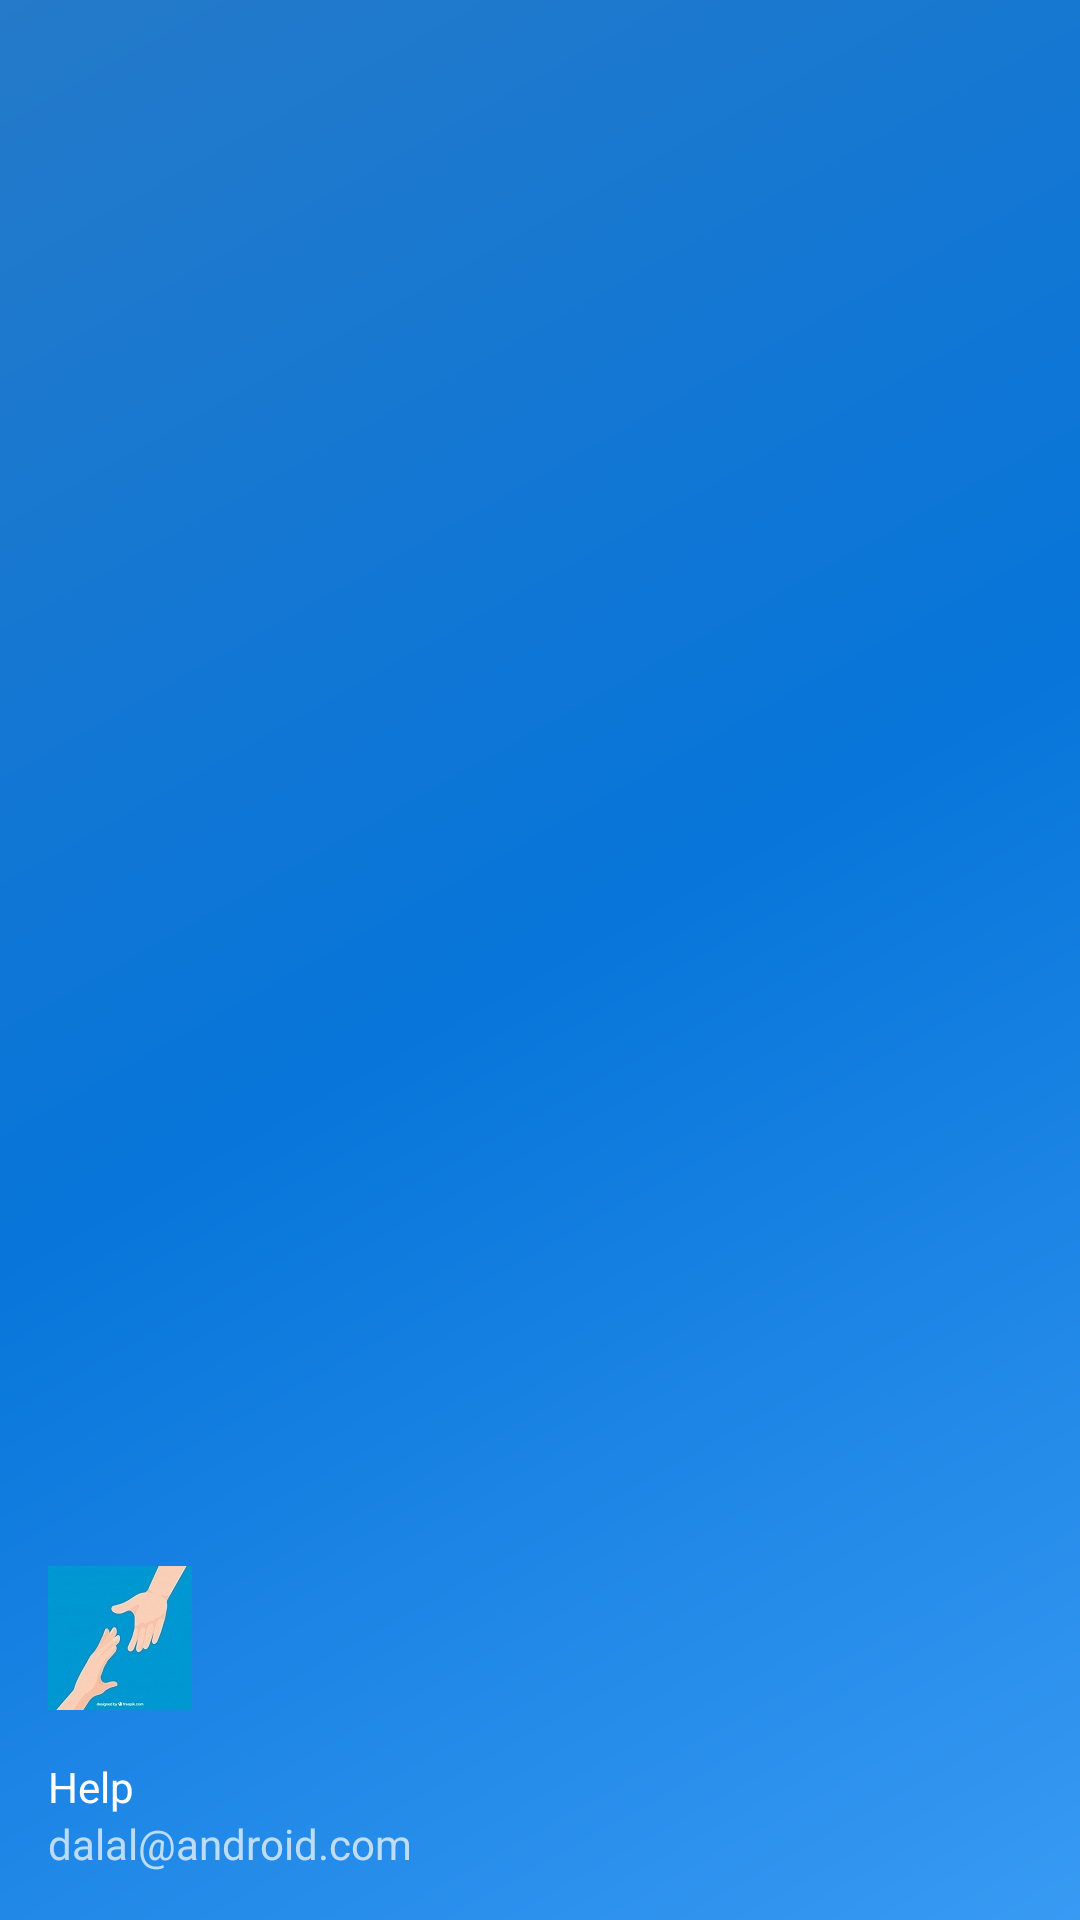

Here is an Android app screen rendered from its layout file. Give the layout XML and the strings, colors and styles it references.
<!-- AndroidManifest.xml: application theme AppTheme -->
<!-- res/layout/nav_header_main.xml -->
<?xml version="1.0" encoding="utf-8"?>
<LinearLayout xmlns:android="http://schemas.android.com/apk/res/android"
    xmlns:app="http://schemas.android.com/apk/res-auto"
    android:layout_width="match_parent"
    android:layout_height="@dimen/nav_header_height"
    android:background="@drawable/side_nav_bar"
    android:gravity="bottom"
    android:orientation="vertical"
    android:paddingLeft="@dimen/activity_horizontal_margin"
    android:paddingTop="@dimen/activity_vertical_margin"
    android:paddingRight="@dimen/activity_horizontal_margin"
    android:paddingBottom="@dimen/activity_vertical_margin"
    android:theme="@style/ThemeOverlay.AppCompat.Dark">

    <ImageView
        android:id="@+id/imageView"
        android:layout_width="wrap_content"
        android:layout_height="wrap_content"
        android:contentDescription="@string/nav_header_desc"
        android:paddingTop="@dimen/nav_header_vertical_spacing"
        app:srcCompat="@mipmap/help" />

    <TextView
        android:layout_width="match_parent"
        android:layout_height="wrap_content"
        android:paddingTop="@dimen/nav_header_vertical_spacing"
        android:text="@string/app_name"
        android:textAppearance="@style/TextAppearance.AppCompat.Body1" />

    <TextView
        android:id="@+id/textView"
        android:layout_width="wrap_content"
        android:layout_height="wrap_content"
        android:text="@string/nav_header_subtitle" />

</LinearLayout>
<!-- resources referenced by this layout -->
<resources>
  <dimen name="activity_horizontal_margin">16dp</dimen>
  <dimen name="activity_vertical_margin">16dp</dimen>
  <dimen name="nav_header_height">160dp</dimen>
  <dimen name="nav_header_vertical_spacing">16dp</dimen>
  <!-- drawable side_nav_bar (drawable) -->
  <shape xmlns:android="http://schemas.android.com/apk/res/android"
      android:shape="rectangle">
      <gradient
          android:angle="135"
          android:centerColor="#0775DA"
          android:endColor="#257AC9"
          android:startColor="#389AF3"
          android:type="linear" />
  </shape>
  <!-- mipmap help: jpg bitmap (mipmap-hdpi, 2951 bytes) -->
  <string name="app_name">Help</string>
  <string name="nav_header_desc">Navigation header</string>
  <string name="nav_header_subtitle">dalal@android.com</string>
  <style name="AppTheme" parent="Theme.AppCompat.Light.DarkActionBar">
          
          <item name="colorPrimary">@color/colorPrimary</item>
          <item name="colorPrimaryDark">@color/colorPrimaryDark</item>
          <item name="colorAccent">@color/colorAccent</item>
      </style>
  <color name="colorPrimary">#389AF3</color>
  <color name="colorPrimaryDark">#175897</color>
  <color name="colorAccent">#EA6D78</color>
</resources>
